The GitHub repository DenizAltunkapan/greek-letters-cnn contains a labelled image folder "data" with 21 categories: alpha, beta, chi, delta, epsilon, eta, gamma, iota, kappa, lambda, lamda, omega, omicron, phi, psi, rho, sigma, tau, theta, upsilon, zeta. Examples follow, each with its label.

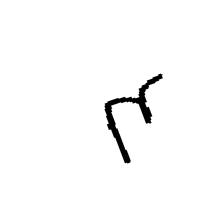
Label: eta

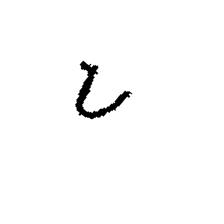
Label: upsilon

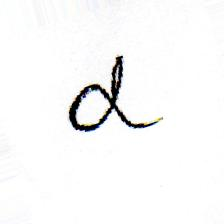
Label: alpha

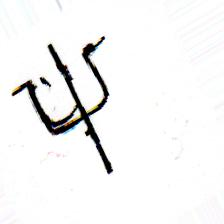
Label: psi

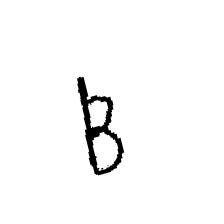
Label: beta

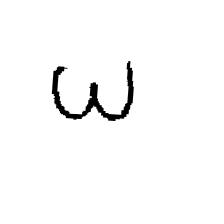
Label: omega
